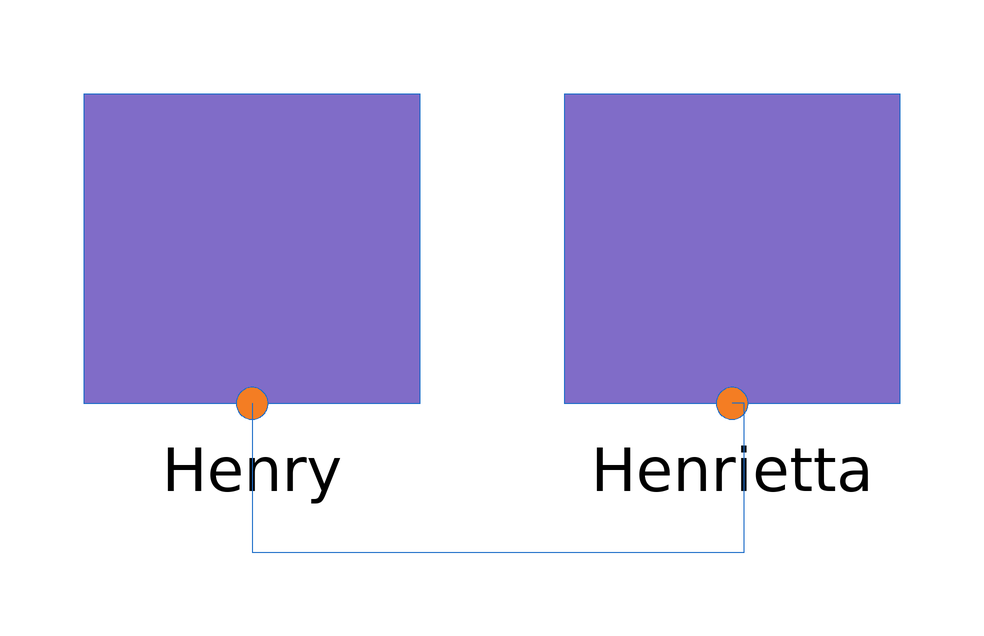

The Modelica model whose source follows is shown above as a component diagram (icons at their Placement, wires along their Line points).

model Test
    Tank Henry(h(start=2))
      annotation (Placement(transformation(extent={{-58,-2},{-2,54}})));
    Tank Henrietta
      annotation (Placement(transformation(extent={{22,-2},{78,54}})));
  equation
    connect(Henry.myPort1, Henrietta.myPort1) annotation (Line(points={{-30,0.8},
            {-30,-24},{52,-24},{52,0.8},{50,0.8}}, color={28,108,200}));
    annotation (Icon(coordinateSystem(preserveAspectRatio=false)), Diagram(
          coordinateSystem(preserveAspectRatio=false)));
  end Test;